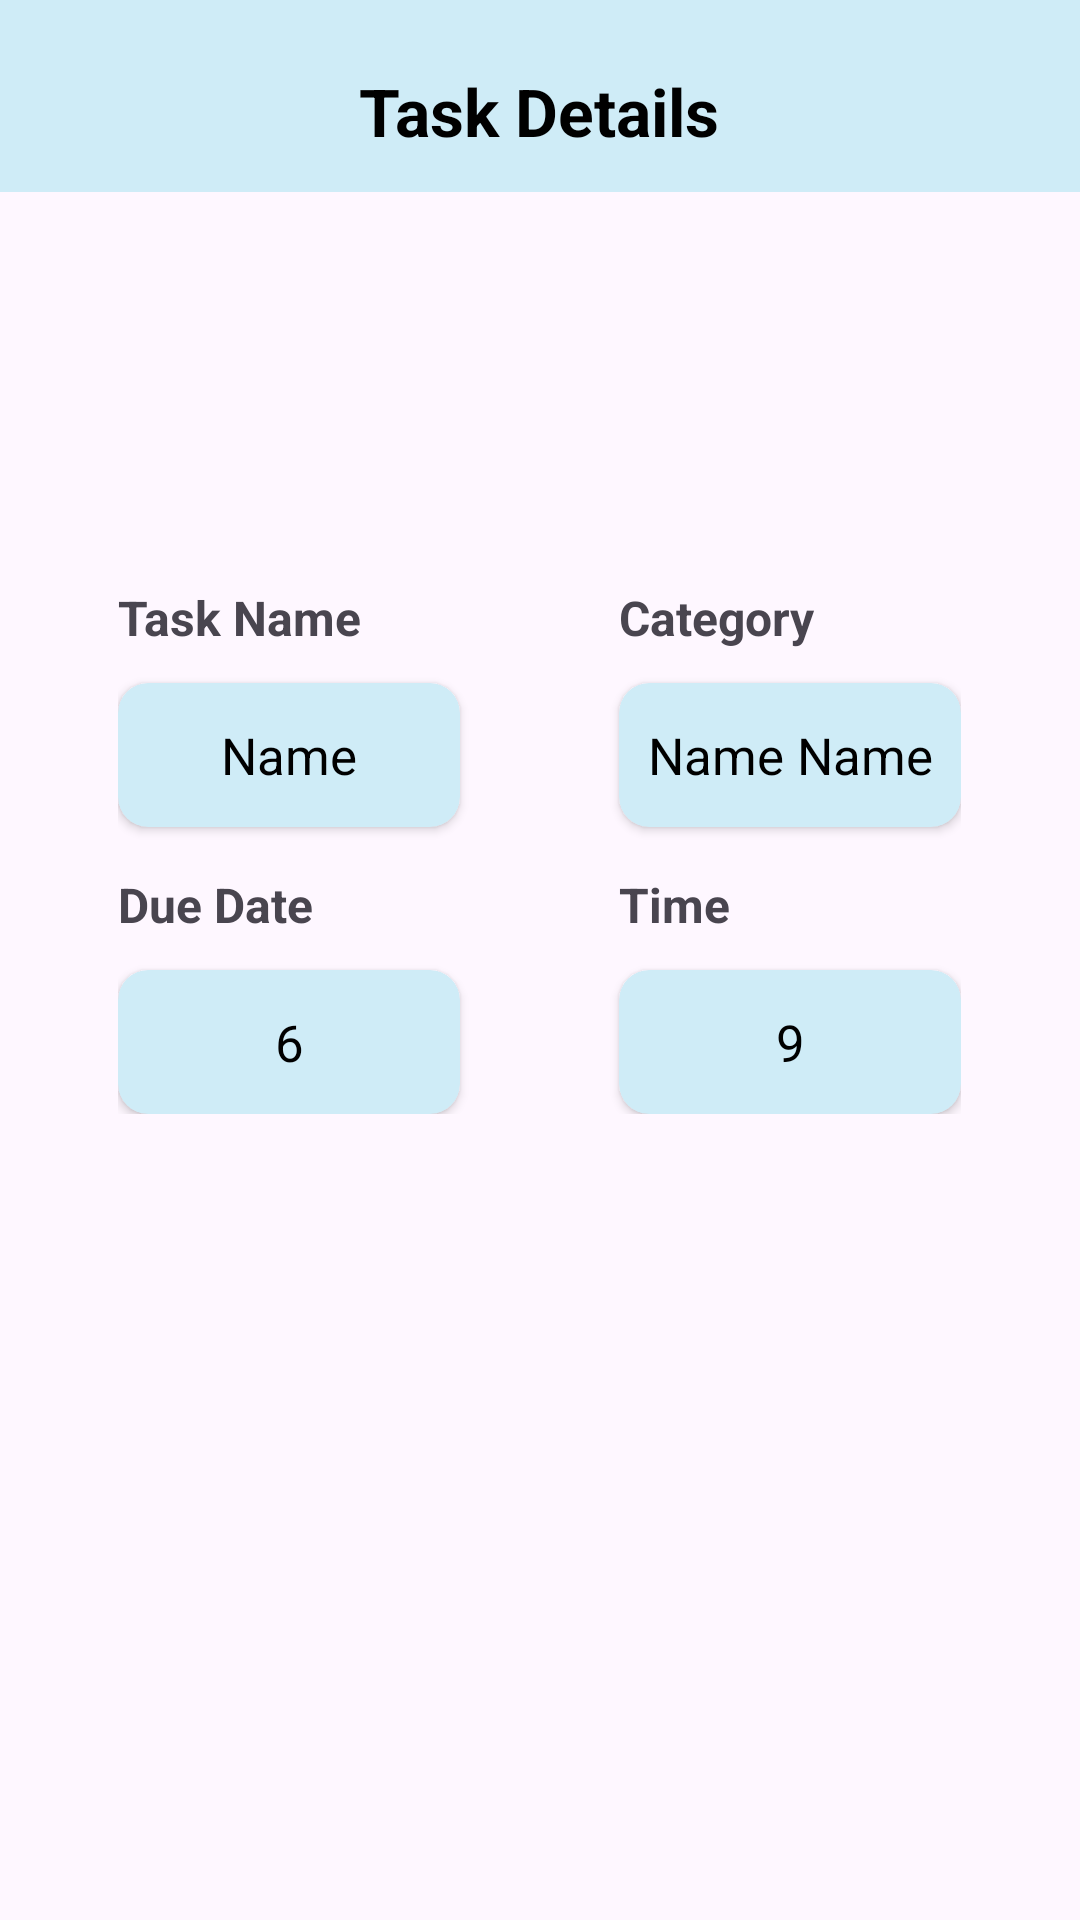

Layout XML and referenced resources for this Android screen:
<!-- AndroidManifest.xml: application theme Theme.ToDoList -->
<!-- res/layout/activity_task_details.xml -->
<?xml version="1.0" encoding="utf-8"?>
<LinearLayout xmlns:android="http://schemas.android.com/apk/res/android"
    xmlns:app="http://schemas.android.com/apk/res-auto"
    xmlns:tools="http://schemas.android.com/tools"
    android:id="@+id/main"
    android:layout_width="match_parent"
    android:layout_height="match_parent"
    android:fitsSystemWindows="true"
    tools:context=".UI.taskDetails">

    <RelativeLayout
        android:layout_width="match_parent"
        android:layout_height="match_parent">

        <com.google.android.material.appbar.AppBarLayout
            android:id="@+id/appbar_id"
            android:layout_width="match_parent"
            android:layout_height="wrap_content"
            android:background="@color/skyBlue"
            android:fitsSystemWindows="true">

            <androidx.appcompat.widget.Toolbar
                android:id="@+id/toolbarID"
                android:layout_width="match_parent"
                android:layout_height="match_parent"
                android:fitsSystemWindows="true">

                <RelativeLayout
                    android:layout_width="match_parent"
                    android:layout_height="match_parent"
                    android:layout_gravity="center"
                    android:layout_marginHorizontal="20dp">

                    <ImageView
                        android:id="@+id/cancel_icon"
                        android:layout_width="30dp"
                        android:layout_height="wrap_content"
                        android:layout_centerVertical="true"
                        android:src="@drawable/arrowback"
                        android:visibility="visible" />

                    <TextView
                        android:id="@+id/text_task_id"
                        android:layout_width="wrap_content"
                        android:layout_height="wrap_content"
                        android:layout_centerHorizontal="true"
                        android:layout_centerVertical="true"
                        android:paddingTop="10dp"
                        android:text="Task Details"
                        android:textColor="@color/black"
                        android:textSize="22sp"
                        android:textStyle="bold"

                        />


                </RelativeLayout>
            </androidx.appcompat.widget.Toolbar>

        </com.google.android.material.appbar.AppBarLayout>

        <GridLayout
            android:layout_width="wrap_content"
            android:layout_height="wrap_content"
            android:layout_below="@id/appbar_id"
            android:layout_centerHorizontal="true"

            android:layout_marginVertical="100dp"
            android:layout_marginTop="10dp"
            android:columnCount="2"
            android:padding="16dp">

            <TextView
                android:layout_width="wrap_content"
                android:layout_height="wrap_content"
                android:layout_column="0"
                android:layout_marginTop="15dp"

                android:layout_marginEnd="23dp"
                android:text="Task Name"
                android:textSize="16sp"

                android:textStyle="bold" />

            <TextView
                android:layout_width="wrap_content"
                android:layout_height="wrap_content"
                android:layout_row="0"
                android:layout_column="1"
                android:layout_marginLeft="30dp"
                android:layout_marginTop="15dp"

                android:text="Category"

                android:textSize="16sp"
                android:textStyle="bold" />

            <androidx.cardview.widget.CardView
                android:id="@+id/TaskName_box_id"
                android:layout_width="114dp"
                android:layout_height="48dp"
                android:layout_column="0"
                android:layout_marginTop="11dp"
                android:layout_marginEnd="23dp"
                app:cardBackgroundColor="@color/skyBlue"
                app:cardCornerRadius="10dp">

                <LinearLayout
                    android:layout_width="match_parent"
                    android:layout_height="match_parent"
                    android:orientation="vertical">

                    <TextView
                        android:id="@+id/taskName_id"
                        android:layout_width="match_parent"
                        android:layout_height="match_parent"
                        android:gravity="center"
                        android:text="Name"
                        android:textColor="@color/black"
                        android:textSize="17sp" />
                </LinearLayout>
            </androidx.cardview.widget.CardView>

            <androidx.cardview.widget.CardView
                android:id="@+id/TaskCategory_id"
                android:layout_width="114dp"
                android:layout_height="48dp"
                android:layout_column="1"
                android:layout_marginStart="30dp"
                android:layout_marginTop="11dp"
                app:cardBackgroundColor="@color/skyBlue"
                app:cardCornerRadius="10dp">

                <LinearLayout
                    android:layout_width="match_parent"
                    android:layout_height="match_parent"
                    android:orientation="vertical">

                    <TextView
                        android:id="@+id/taskCategory_id"
                        android:layout_width="match_parent"
                        android:layout_height="match_parent"
                        android:gravity="center"
                        android:text="Name Name"
                        android:textColor="@color/black"
                        android:textSize="17sp" />
                </LinearLayout>
            </androidx.cardview.widget.CardView>


            <TextView
                android:layout_width="wrap_content"
                android:layout_height="wrap_content"
                android:layout_column="0"
                android:layout_marginTop="15dp"

                android:text="Due Date"
                android:textSize="16sp"

                android:textStyle="bold" />

            <TextView
                android:layout_width="wrap_content"
                android:layout_height="wrap_content"
                android:layout_column="1"
                android:layout_marginLeft="30dp"

                android:layout_marginTop="15dp"
                android:text="Time"
                android:textSize="16sp"
                android:textStyle="bold" />

            <androidx.cardview.widget.CardView
                android:id="@+id/duedate_box_id"
                android:layout_width="114dp"
                android:layout_height="48dp"
                android:layout_column="0"

                android:layout_marginTop="11dp"
                android:layout_marginEnd="23dp"
                app:cardBackgroundColor="@color/skyBlue"
                app:cardCornerRadius="10dp">

                <LinearLayout
                    android:layout_width="match_parent"
                    android:layout_height="match_parent"
                    android:orientation="vertical">

                    <TextView
                        android:id="@+id/dueDate_id"
                        android:layout_width="match_parent"
                        android:layout_height="match_parent"
                        android:gravity="center"
                        android:text="6"
                        android:textColor="@color/black"
                        android:textSize="17sp" />
                </LinearLayout>
            </androidx.cardview.widget.CardView>

            <androidx.cardview.widget.CardView
                android:id="@+id/dueTime_box_id"
                android:layout_width="114dp"
                android:layout_height="48dp"
                android:layout_column="1"

                android:layout_marginStart="30dp"
                android:layout_marginTop="11dp"
                app:cardBackgroundColor="@color/skyBlue"
                app:cardCornerRadius="10dp">

                <LinearLayout
                    android:layout_width="match_parent"
                    android:layout_height="match_parent"
                    android:orientation="vertical">

                    <TextView
                        android:id="@+id/time_id"
                        android:layout_width="match_parent"
                        android:layout_height="match_parent"
                        android:gravity="center"
                        android:text="9"
                        android:textColor="@color/black"
                        android:textSize="17sp" />
                </LinearLayout>
            </androidx.cardview.widget.CardView>


        </GridLayout>

    </RelativeLayout>
</LinearLayout>
<!-- resources referenced by this layout -->
<resources>
  <color name="black">#FF000000</color>
  <color name="skyBlue">#cfecf7</color>
  <style name="Theme.ToDoList" parent="Base.Theme.ToDoList" />
  <style name="Base.Theme.ToDoList" parent="Theme.Material3.DayNight.NoActionBar">
          
          
  
      </style>
</resources>
